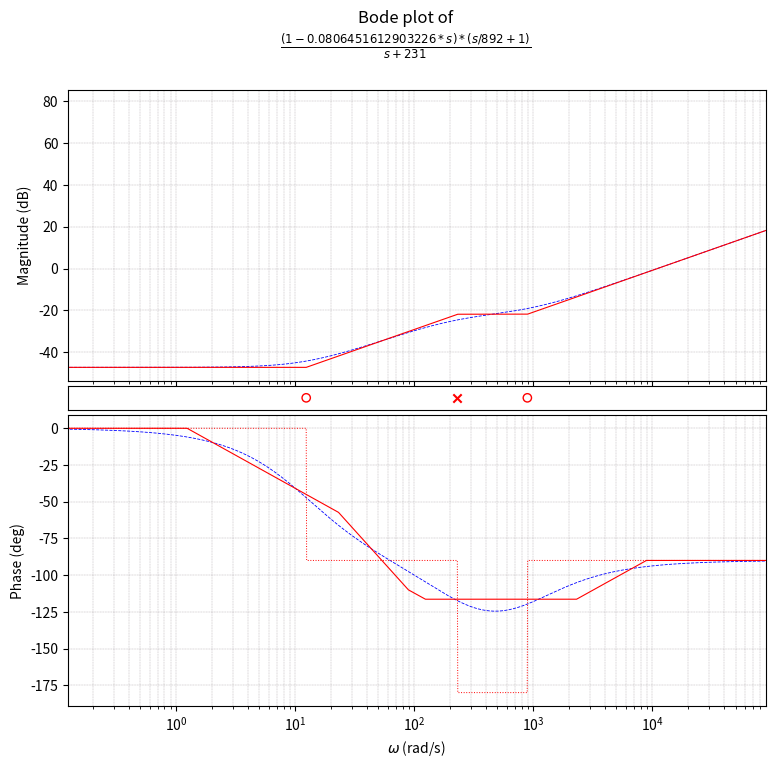

This figure's Python source:
# -*- coding: utf-8 -*-

#  _               _
# | |__   ___   __| | __ _ ___
# | '_ \ / _ \ / _` |/ _` / __|
# | |_) | (_) | (_| | (_| \__ \
# |_.__/ \___/ \__,_|\__,_|___/


"""
Bodas library
~~~~~~~~~~~~~~~~~~~~~

Bodas is a library written in Python, sitting on top of Sympy, for asymptotic Bode plots.
Basic usage:

   >>> import bodas
   >>> bodas.plot('1 / (1+s/5000) ')

:copyright: (c) 2021 by Francesco Urbani <https://urbanij.github.io>
:license: see LICENSE for more details.
"""



import sympy
from sympy.abc import s
from sympy.physics.control.lti import TransferFunction

import numpy as np
import matplotlib.pyplot as plt

from typing import List

NUM_POINTS = 3000
w = np.logspace(-3, 8, NUM_POINTS)


class Tf:
    """docstring for TF"""
    def __init__(self, tf):
        self.tf: TransferFunction = tf
        self.H: str = tf.num / tf.den
        self.H_tf = sympy.lambdify(s, self.H, "numpy")
        print(f"{self.tf.zeros()=}") # f-string debug version is a Python>=3.8 feature 
        print(f"{self.tf.poles()=}")
        
        # for visualization purposes
        self._abs_roots: List[sympy.core.numbers.Float] = list(map( abs, self.tf.zeros() + self.tf.poles() ))
        self._min_omega: sympy.core.numbers.Float       = max(w[0],  min(self._abs_roots)/100)
        self._max_omega: sympy.core.numbers.Float       = min(w[-1], max(self._abs_roots)*100)

    def _addSingularityContributionMagPlot(self, omega, singularity_type) -> np.ndarray:
        """
        """
        d_sign = {'pole': -1, 'zero': +1} 
        if omega == 0:
            f = d_sign[singularity_type] * 20 * np.log10(w)
        else:
            f = d_sign[singularity_type] * 20 * np.log10(w/float(omega)) * np.heaviside(w - float(omega), 1)
        return f

    def _addSingularityContributionPhasePlot(self, omega: complex, singularity_type: str, style: str = 'vertical') -> np.ndarray:
        
        d_sign = {'pole': -1, 'zero': +1} 

        sign = d_sign[singularity_type] * (1 if omega.real <= 0 else -1)
        abs_omega = abs(omega)

        if abs_omega == 0:
            f = sign * 90
        else:
            if style == 'vertical':
                f = sign * 90 * np.heaviside(w - float(abs_omega), 0)
            elif style == 'sloped':
                f = sign * \
                    (
                        45 * np.log10(10*w/abs_omega) * 
                        # ^-- 45 means 45 degrees per decade i.e. π/4 per decade.
                            ( np.heaviside(w * 10 - abs_omega, 0) - np.heaviside(0.1 * w - abs_omega, 0) ) + \
                            #  ^---- this line is basically a rect function spanning a decade before and after the actual singularity.
                        90 * np.heaviside(0.1 * w - abs_omega, 0) \
                    )
        return f

    def _calcLastNonZeroCoefficient(self, poly) -> float:
        """
        """
        """ https://docs.sympy.org/latest/modules/polys/reference.html#sympy.polys.polytools.Poly.EC """
        if sympy.degree(poly) > 0:
            # print(f"{sympy.poly(poly)=}")
            # print(f"{sympy.poly(poly).EC()=}")
            lnzc = sympy.poly(poly).EC()
        else:
            lnzc = poly
        return lnzc

    def _buildMagnitudeAsymptotes(self):
        """
        """
        f = 0 * w

        # constant
        f += 20 * np.log10( float( self._calcLastNonZeroCoefficient(self.tf.num) / self._calcLastNonZeroCoefficient(self.tf.den) ) )

        # zeros and poles
        for root in self.tf.zeros(): f += self._addSingularityContributionMagPlot(float(abs(root)), 'zero')
        for root in self.tf.poles(): f += self._addSingularityContributionMagPlot(float(abs(root)), 'pole')
        return f


    def _buildPhaseAsymptotes(self, style: str):
        f = 0 * w
        
        # add shitf correction here
        init_angle = np.angle(self.H_tf(1j * w), deg=True)[0] # starting angle of the actual bode plot function.
        print(f"{init_angle=}")

        f += 0 #init_angle
        
        for root in self.tf.zeros(): f += self._addSingularityContributionPhasePlot(complex(root), 'zero', style)
        for root in self.tf.poles(): f += self._addSingularityContributionPhasePlot(complex(root), 'pole', style)
        return f
    
    def plot(self):
        """
        """
        LINEWIDTH_ACTUAL_PLOT, LINEWIDTH_ASYMP_PLOT = 0.6, 0.8
        
        H = self.H_tf(1j * w)
        H_db = 20 * np.log10(np.abs(H))
        H_phase = np.angle(H, deg=True)
        
        mag_asymptotes = self._buildMagnitudeAsymptotes()
        phase_asymptotes_sloped = self._buildPhaseAsymptotes('sloped')
        phase_asymptotes_vertical = self._buildPhaseAsymptotes('vertical')

    
        plt.figure(figsize=(9,8))
        plt.suptitle("Bode plot of\n" + \
                     "$\\frac{{{0}}}{{{1}}}$".format(self.tf.num, self.tf.den))
        
        MAJOR_PLOT_ROW_SPAN = 10
        ax1 = plt.subplot2grid(shape=(MAJOR_PLOT_ROW_SPAN*2 + 1, 1), 
            loc=(0, 0), 
            rowspan=MAJOR_PLOT_ROW_SPAN)
        plt.semilogx(w, H_db, 
            color="blue", 
            linestyle="dashed",
            linewidth=LINEWIDTH_ACTUAL_PLOT, 
            label=f'${self.H}$')
        plt.semilogx(w, mag_asymptotes, 
            color="red", 
            linestyle="solid",
            linewidth=LINEWIDTH_ASYMP_PLOT)
        plt.xlim(float(self._min_omega), float(self._max_omega))
        ax1.set_xticks([])
        plt.ylabel("Magnitude (dB)")
        plt.grid(True, which='both', color='#786E74', linestyle='-.', linewidth=0.18)

        ax2 = plt.subplot2grid(shape=(MAJOR_PLOT_ROW_SPAN*2 + 1, 1), 
            loc=(MAJOR_PLOT_ROW_SPAN, 0), 
            rowspan=1, 
            sharex=ax1)
        plt.scatter(
            list(map( abs, self.tf.zeros())),
            [0]*len(self.tf.zeros()),
            marker='o',
            facecolors="none", 
            color="red")
        plt.scatter(
            list(map( abs, self.tf.poles())),
            [0]*len(self.tf.poles()),
            marker='x',
            color="red")
        plt.setp(ax1.get_xticklabels(), visible=True)
        plt.ylim(-5,5)
        # plt.axes.get_xaxis().set_visible(False)  # remove the x-axis and its ticks
        ax2.yaxis.set_visible(False)
        ax2.xaxis.set_visible(False)
        # ax2.set_aspect(.2)

        ax3 = plt.subplot2grid(shape=(MAJOR_PLOT_ROW_SPAN*2 + 1, 1), 
            loc=(MAJOR_PLOT_ROW_SPAN+1, 0), 
            rowspan=MAJOR_PLOT_ROW_SPAN, 
            sharex=ax1)
        plt.semilogx(w, H_phase, 
            color="blue", 
            linestyle="dashed",
            linewidth=LINEWIDTH_ACTUAL_PLOT, 
            label=f'${self.H}$')
        plt.semilogx(w, phase_asymptotes_sloped, 
            color="red", 
            linestyle="solid",
            linewidth=LINEWIDTH_ASYMP_PLOT, 
            label=f'${self.H}$')
        plt.semilogx(w, phase_asymptotes_vertical, 
            color="red", 
            linestyle=":",
            linewidth=0.88*LINEWIDTH_ASYMP_PLOT)
        
        plt.xlim(float(self._min_omega), float(self._max_omega))
        plt.ylabel("Phase (deg)")
        plt.xlabel("$\omega$ (rad/s)")
        plt.grid(True, which='both', color='#786E74', linestyle='-.', linewidth=0.18)

        plt.show()


if __name__ == '__main__':
    H = '((1+s/892) * (1-s/12.4))/((231+s))'
    tf = Tf(TransferFunction(*sympy.fraction(H), s))
    tf.plot()
